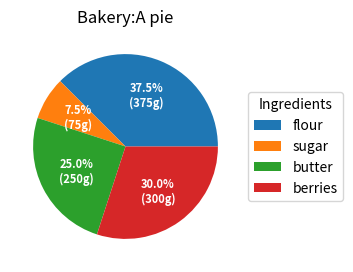

Recreate this plot in Python.
# import matplotlib.pyplot as plt
# weight=[90,100,110,120,130,140,150]
# height=[1.5,2.0,2.5,3,3.5,4.0,4.5]
# fig,ax=plt.subplots()
# ax.bar(weight,height)
# plt.show()
import matplotlib.pyplot as plt
# fig,ax=plt.subplots()
# months=["Jan","Feb","Mar","Apr","May","June"]
# temp_recorded=[36,42,40,48,49,36]
# bar_labels=['sunny','hot','hot','superhot','superhot','cool']
# bar_colors=['tab:blue','tab:red','tab:red','tab:orange','tab:orange','tab:green']
# ax.bar(months,temp_recorded,label=bar_labels,color=bar_colors)
# ax.set_ylabel("Temperature by month")
# ax.set_title("Months")
# ax.legend()
# plt.show()
import numpy as np
# species=("adelie\n $\\mu=$3700.66g","Chinstrap\n $\\mu=$3733.09g","Gentoo\n $\\mu=5076.02g$")
#
# weight_counts={
#     "Below":np.array([70,31,58]),
#     "above":np.array([70,31,58])
# }
# width=0.5
# bottom=np.zeros(3)
# for boolean,weight_count in weight_counts.items():
#     p=plt.bar(species,weight_count,width,label=boolean,bottom=bottom)
#     bottom+=weight_count
# plt.title("Number of penguins with average body mass")
# plt.legend(loc="upper right")
# plt.show()
import numpy as np
# species=["adelie","Chinstrap","Gento"]
# penguin_means={
#     "Billdepth":(18.5,18.43,14.98),
#     "Bill Length":(38.79,48.83,47.50),
#     "Flipper Length":(189.95,195.82,217.19)
# }
# x=np.arange(len(species))# label locationse\
# width=.25
# multiplier=0
#
# fig,ax=plt.subplots(layout="constrained")
# for attribute,measurement in penguin_means.items():
#     offset=width*multiplier
#     print(x+offset)
#     rects=ax.bar(x+offset,measurement,width,label=attribute)
#     ax.bar_label(rects,padding=3)
#     multiplier+=1
# ax.set_label("length(mm)")
# ax.set_title("penguine Attribute by species")
# ax.set_xticks(x+width,species)
# ax.legend(loc="upper left",ncols=3)
# ax.set_ylim(0,250)
# plt.show()
fig,ax=plt.subplots(figsize=(6,3),subplot_kw=dict(aspect="equal"))
recipe=[
    "375 g flour",
    "75 g sugar",
    "250 g butter",
    "300 g berries"
]
data=[float(x.split()[0]) for x in recipe]
incredients=[(x.split()[-1]) for x in recipe]
def fun(pct,alvals):
    absolute=int(np.round(pct/100.*np.sum(alvals)))
    return f'{pct:.1f}%\n({absolute:d}g)'

wedges,texts,autotexts=ax.pie(data,autopct=lambda pct : fun(pct,data),textprops=dict(color="w"))
ax.legend(wedges,incredients,title="Ingredients",loc="center left",bbox_to_anchor=(1,0,0.5,1))
plt.setp(autotexts,size=8,weight="bold")
ax.set_title("Bakery:A pie")
plt.show()